Run: headless pygame with SDL's dummy video driver; simulated clock (each Clock.tick advances the game by its frame time, no real sleeping); random seed 0; keys injected as events and as key.get_pressed() state; no mouse input.
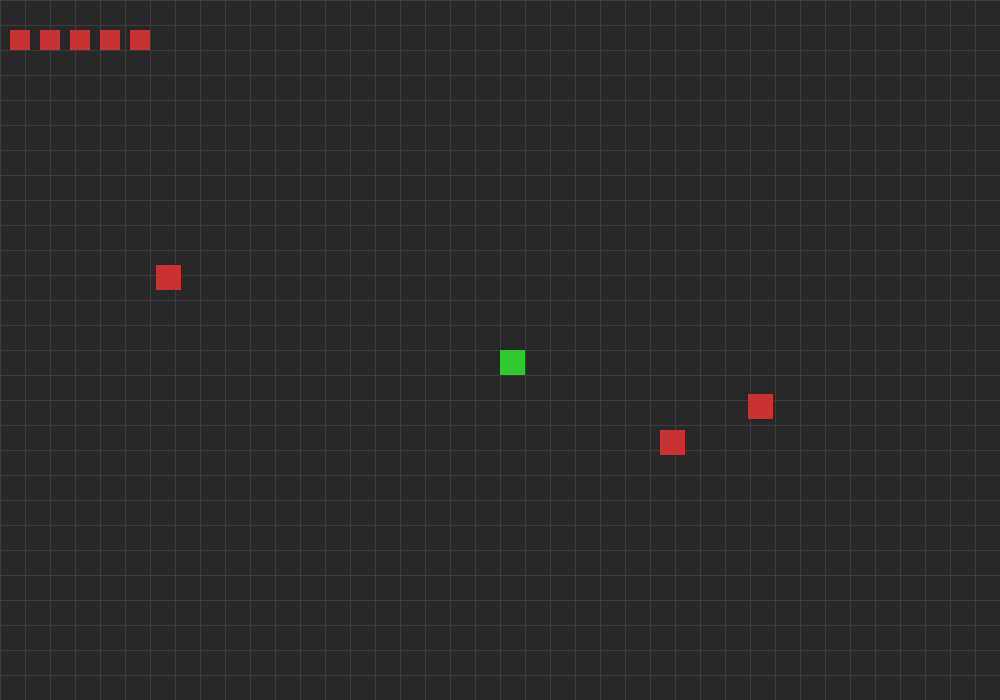
Frame 1 of 4 · flips 1–60 · no input
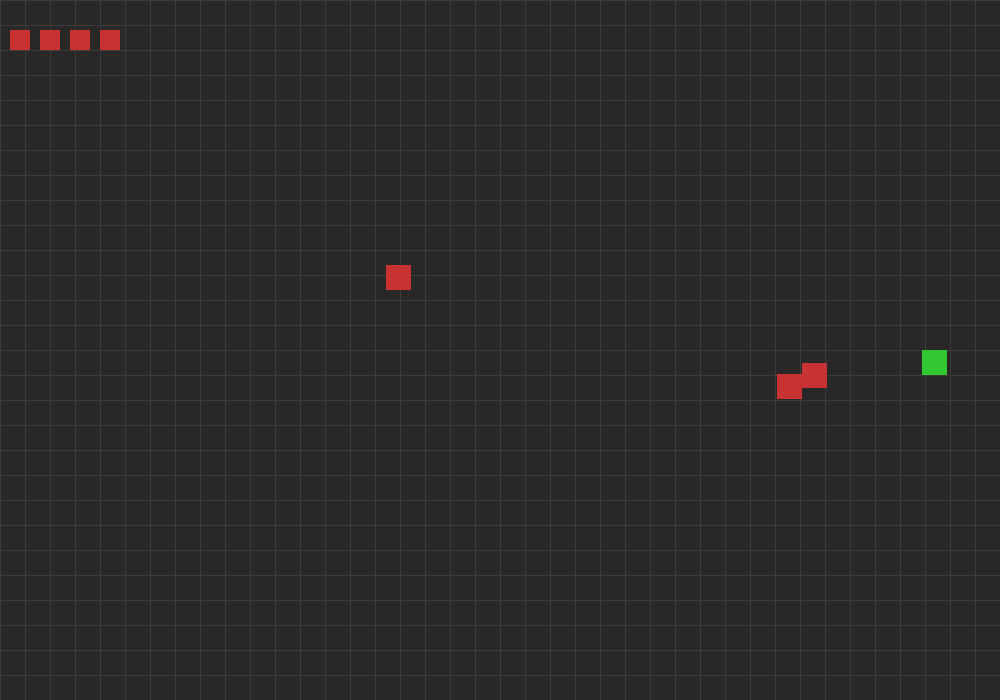
Frame 2 of 4 · flips 61–180 · tapped SPACE, RETURN · held RIGHT (→), D
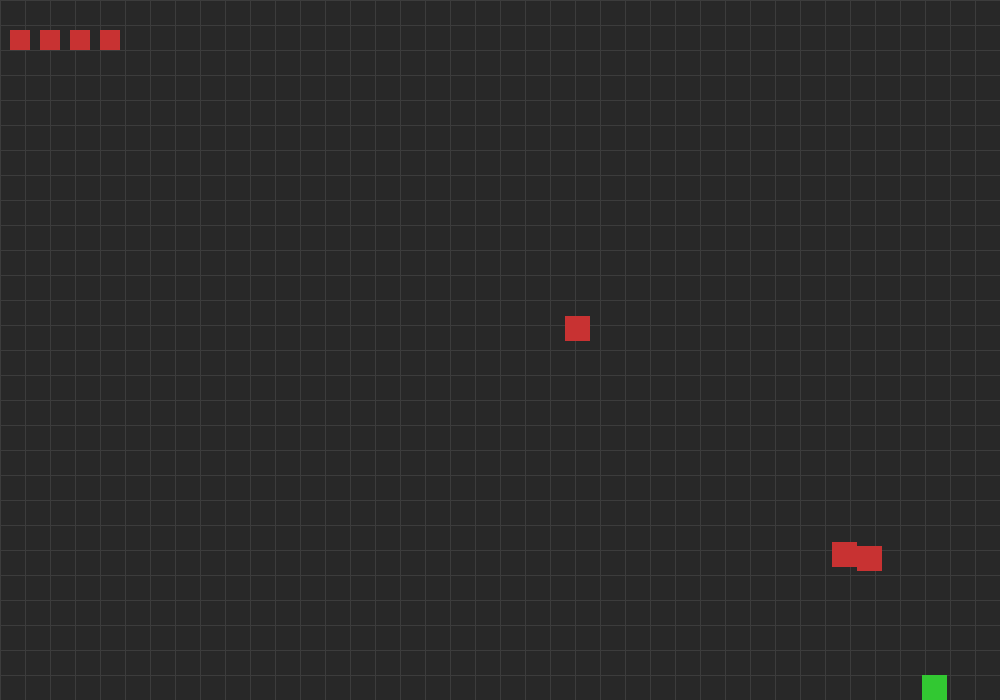
Frame 3 of 4 · flips 181–300 · held DOWN (↓), S
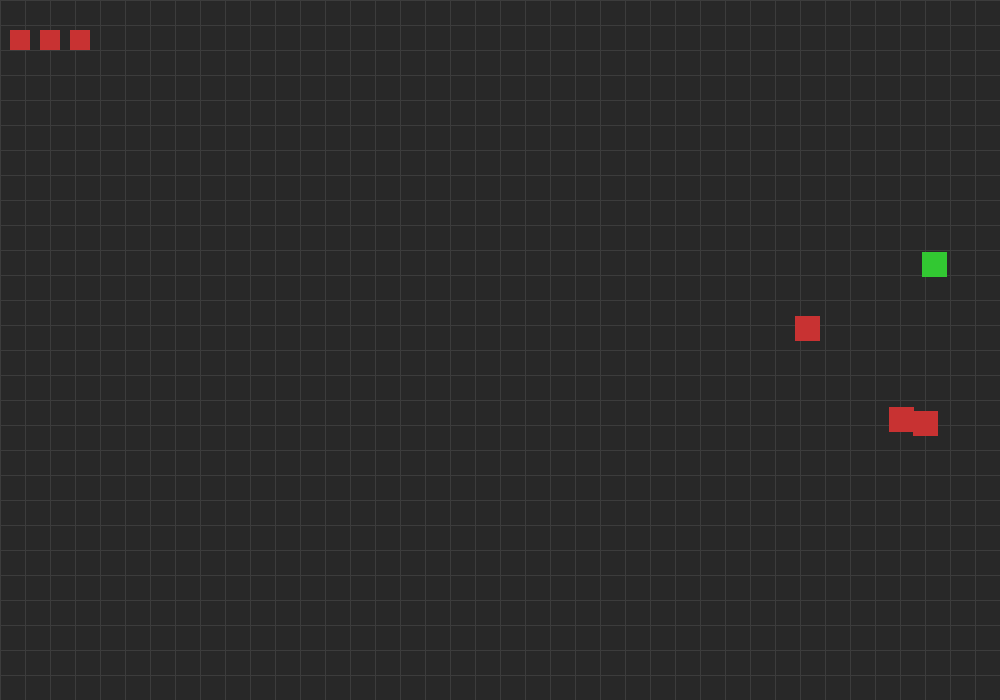
Frame 4 of 4 · flips 301–420 · held LEFT (←), A, UP (↑), W

The pygame program that drew these frames:

import pygame
import sys
import random

pygame.init()

# ------------------ 설정 ------------------
WIDTH, HEIGHT = 1000, 700
CELL = 25

FPS = 60
SPEED = 220
ENEMY_SPEED = 120
ENEMY_COUNT = 3

PROJECTILE_SPEED = 400
PROJECTILE_SIZE = 18
PROJECTILE_DAMAGE = 5
PROJECTILE_COOLDOWN = 2000  # ms

WHITE = (255, 255, 255)
BLACK = (0, 0, 0)
GREEN = (50, 200, 50)
GRAY = (40, 40, 40)
SWORD = (220, 220, 220)
RED = (200, 50, 50)
YELLOW = (255, 220, 0)
BLUE = (80, 180, 255)

screen = pygame.display.set_mode((WIDTH, HEIGHT))
pygame.display.set_caption("Zelda Final")

clock = pygame.time.Clock()

# ------------------ 플레이어 ------------------
player_x = WIDTH // 2
player_y = HEIGHT // 2
direction = (0, -1)

player_hp = 5
MAX_HP = 5

invincible_timer = 0
invincible_time = 1000

# ------------------ 공격 ------------------
attack_timer = 0
attack_duration = 120
attack_dir = (0, -1)

cooldown_timer = 0
cooldown = 250

# ------------------ 검기 ------------------
projectiles = []
projectile_cooldown_timer = 0

# ------------------ 적 ------------------
enemies = []
for _ in range(ENEMY_COUNT):
    enemies.append({
        "x": random.randrange(0, WIDTH - CELL),
        "y": random.randrange(0, HEIGHT - CELL),
        "hp": 3,
        "hit": 0
    })

# ------------------ 함수 ------------------
def draw_grid():
    for x in range(0, WIDTH, CELL):
        pygame.draw.line(screen, (60, 60, 60), (x, 0), (x, HEIGHT))
    for y in range(0, HEIGHT, CELL):
        pygame.draw.line(screen, (60, 60, 60), (0, y), (WIDTH, y))

def clamp(val, minv, maxv):
    return max(minv, min(val, maxv))

# ------------------ 메인 루프 ------------------
while True:
    dt = clock.tick(FPS) / 1000

    # 이벤트
    for e in pygame.event.get():
        if e.type == pygame.QUIT:
            pygame.quit()
            sys.exit()

        if e.type == pygame.KEYDOWN:
            if e.key == pygame.K_SPACE:
                if attack_timer <= 0 and cooldown_timer <= 0:
                    attack_timer = attack_duration
                    attack_dir = direction
                    cooldown_timer = cooldown

                    # 🔥 검기 생성 위치 수정
                    if player_hp == MAX_HP and projectile_cooldown_timer <= 0:
                        spawn_x = player_x + attack_dir[0] * CELL
                        spawn_y = player_y + attack_dir[1] * CELL

                        spawn_x += CELL // 2 - PROJECTILE_SIZE // 2
                        spawn_y += CELL // 2 - PROJECTILE_SIZE // 2

                        projectiles.append({
                            "x": spawn_x,
                            "y": spawn_y,
                            "dx": attack_dir[0],
                            "dy": attack_dir[1]
                        })

                        projectile_cooldown_timer = PROJECTILE_COOLDOWN

    # 입력
    keys = pygame.key.get_pressed()
    dx, dy = 0, 0

    if keys[pygame.K_w]:
        dx, dy = 0, -1
    elif keys[pygame.K_s]:
        dx, dy = 0, 1
    elif keys[pygame.K_a]:
        dx, dy = -1, 0
    elif keys[pygame.K_d]:
        dx, dy = 1, 0

    if dx != 0 or dy != 0:
        direction = (dx, dy)

    player_x += dx * SPEED * dt
    player_y += dy * SPEED * dt

    player_x = clamp(player_x, 0, WIDTH - CELL)
    player_y = clamp(player_y, 0, HEIGHT - CELL)

    player_rect = pygame.Rect(player_x, player_y, CELL, CELL)

    # ------------------ 적 AI ------------------
    for enemy in enemies:
        diff_x = player_x - enemy["x"]
        diff_y = player_y - enemy["y"]

        if abs(diff_x) > abs(diff_y):
            move_x = 1 if diff_x > 0 else -1
            move_y = 0
        else:
            move_x = 0
            move_y = 1 if diff_y > 0 else -1

        enemy["x"] += move_x * ENEMY_SPEED * dt
        enemy["y"] += move_y * ENEMY_SPEED * dt

    # ------------------ 🔥 적끼리 충돌 방지 ------------------
    for i in range(len(enemies)):
        for j in range(i + 1, len(enemies)):
            e1 = enemies[i]
            e2 = enemies[j]

            dx = e1["x"] - e2["x"]
            dy = e1["y"] - e2["y"]

            dist_sq = dx * dx + dy * dy
            min_dist = CELL

            if dist_sq < min_dist * min_dist and dist_sq != 0:
                dist = dist_sq ** 0.5

                overlap = (min_dist - dist) / 2
                nx = dx / dist
                ny = dy / dist

                e1["x"] += nx * overlap
                e1["y"] += ny * overlap
                e2["x"] -= nx * overlap
                e2["y"] -= ny * overlap

    # ------------------ 검기 이동 ------------------
    for proj in projectiles:
        proj["x"] += proj["dx"] * PROJECTILE_SPEED * dt
        proj["y"] += proj["dy"] * PROJECTILE_SPEED * dt

    projectiles = [
        p for p in projectiles
        if 0 <= p["x"] <= WIDTH and 0 <= p["y"] <= HEIGHT
    ]

    # ------------------ 타이머 ------------------
    if attack_timer > 0:
        attack_timer -= dt * 1000

    if cooldown_timer > 0:
        cooldown_timer -= dt * 1000

    if invincible_timer > 0:
        invincible_timer -= dt * 1000

    if projectile_cooldown_timer > 0:
        projectile_cooldown_timer -= dt * 1000

    # ------------------ 공격 범위 ------------------
    attack_rect = None
    if attack_timer > 0:
        ax = player_x + attack_dir[0] * CELL
        ay = player_y + attack_dir[1] * CELL

        if attack_dir[1] != 0:
            attack_rect = pygame.Rect(ax + CELL // 4, ay, CELL // 2, CELL)
        else:
            attack_rect = pygame.Rect(ax, ay + CELL // 4, CELL, CELL // 2)

    # ------------------ 충돌 ------------------
    for enemy in enemies[:]:
        enemy_rect = pygame.Rect(enemy["x"], enemy["y"], CELL, CELL)

        # 근접 공격
        if attack_rect and attack_rect.colliderect(enemy_rect):
            enemy["hp"] -= 1
            enemy["hit"] = 100
            enemy["x"] += attack_dir[0] * 40
            enemy["y"] += attack_dir[1] * 40

        # 검기 공격
        for proj in projectiles[:]:
            proj_rect = pygame.Rect(proj["x"], proj["y"], PROJECTILE_SIZE, PROJECTILE_SIZE)
            if proj_rect.colliderect(enemy_rect):
                enemy["hp"] -= PROJECTILE_DAMAGE
                enemy["hit"] = 100
                enemy["x"] += proj["dx"] * 80
                enemy["y"] += proj["dy"] * 80
                projectiles.remove(proj)

        # 플레이어 피격
        if player_rect.colliderect(enemy_rect):
            if invincible_timer <= 0:
                player_hp -= 1
                invincible_timer = invincible_time

        if enemy["hp"] <= 0:
            enemies.remove(enemy)

    # ------------------ 그리기 ------------------
    screen.fill(GRAY)
    draw_grid()

    # 적
    for enemy in enemies:
        color = YELLOW if enemy["hit"] > 0 else RED
        pygame.draw.rect(screen, color, (enemy["x"], enemy["y"], CELL, CELL))

        if enemy["hit"] > 0:
            enemy["hit"] -= dt * 1000

    # 검기
    for proj in projectiles:
        pygame.draw.rect(screen, BLUE,
                         (int(proj["x"]), int(proj["y"]), PROJECTILE_SIZE, PROJECTILE_SIZE))

    # 공격
    if attack_rect:
        pygame.draw.rect(screen, SWORD, attack_rect)

    # 플레이어
    color = WHITE if invincible_timer > 0 and int(invincible_timer / 100) % 2 == 0 else GREEN
    pygame.draw.rect(screen, color, (player_x, player_y, CELL, CELL))

    # 체력
    for i in range(player_hp):
        pygame.draw.rect(screen, RED, (10 + i * 30, 30, 20, 20))

    # ALL CLEAR
    if len(enemies) == 0:
        font = pygame.font.SysFont(None, 80)
        text = font.render("ALL CLEAR!", True, WHITE)
        screen.blit(text, (WIDTH // 2 - 180, HEIGHT // 2 - 40))

    pygame.display.flip()

    # 게임 오버
    if player_hp <= 0:
        print("GAME OVER")
        pygame.quit()
        sys.exit()
